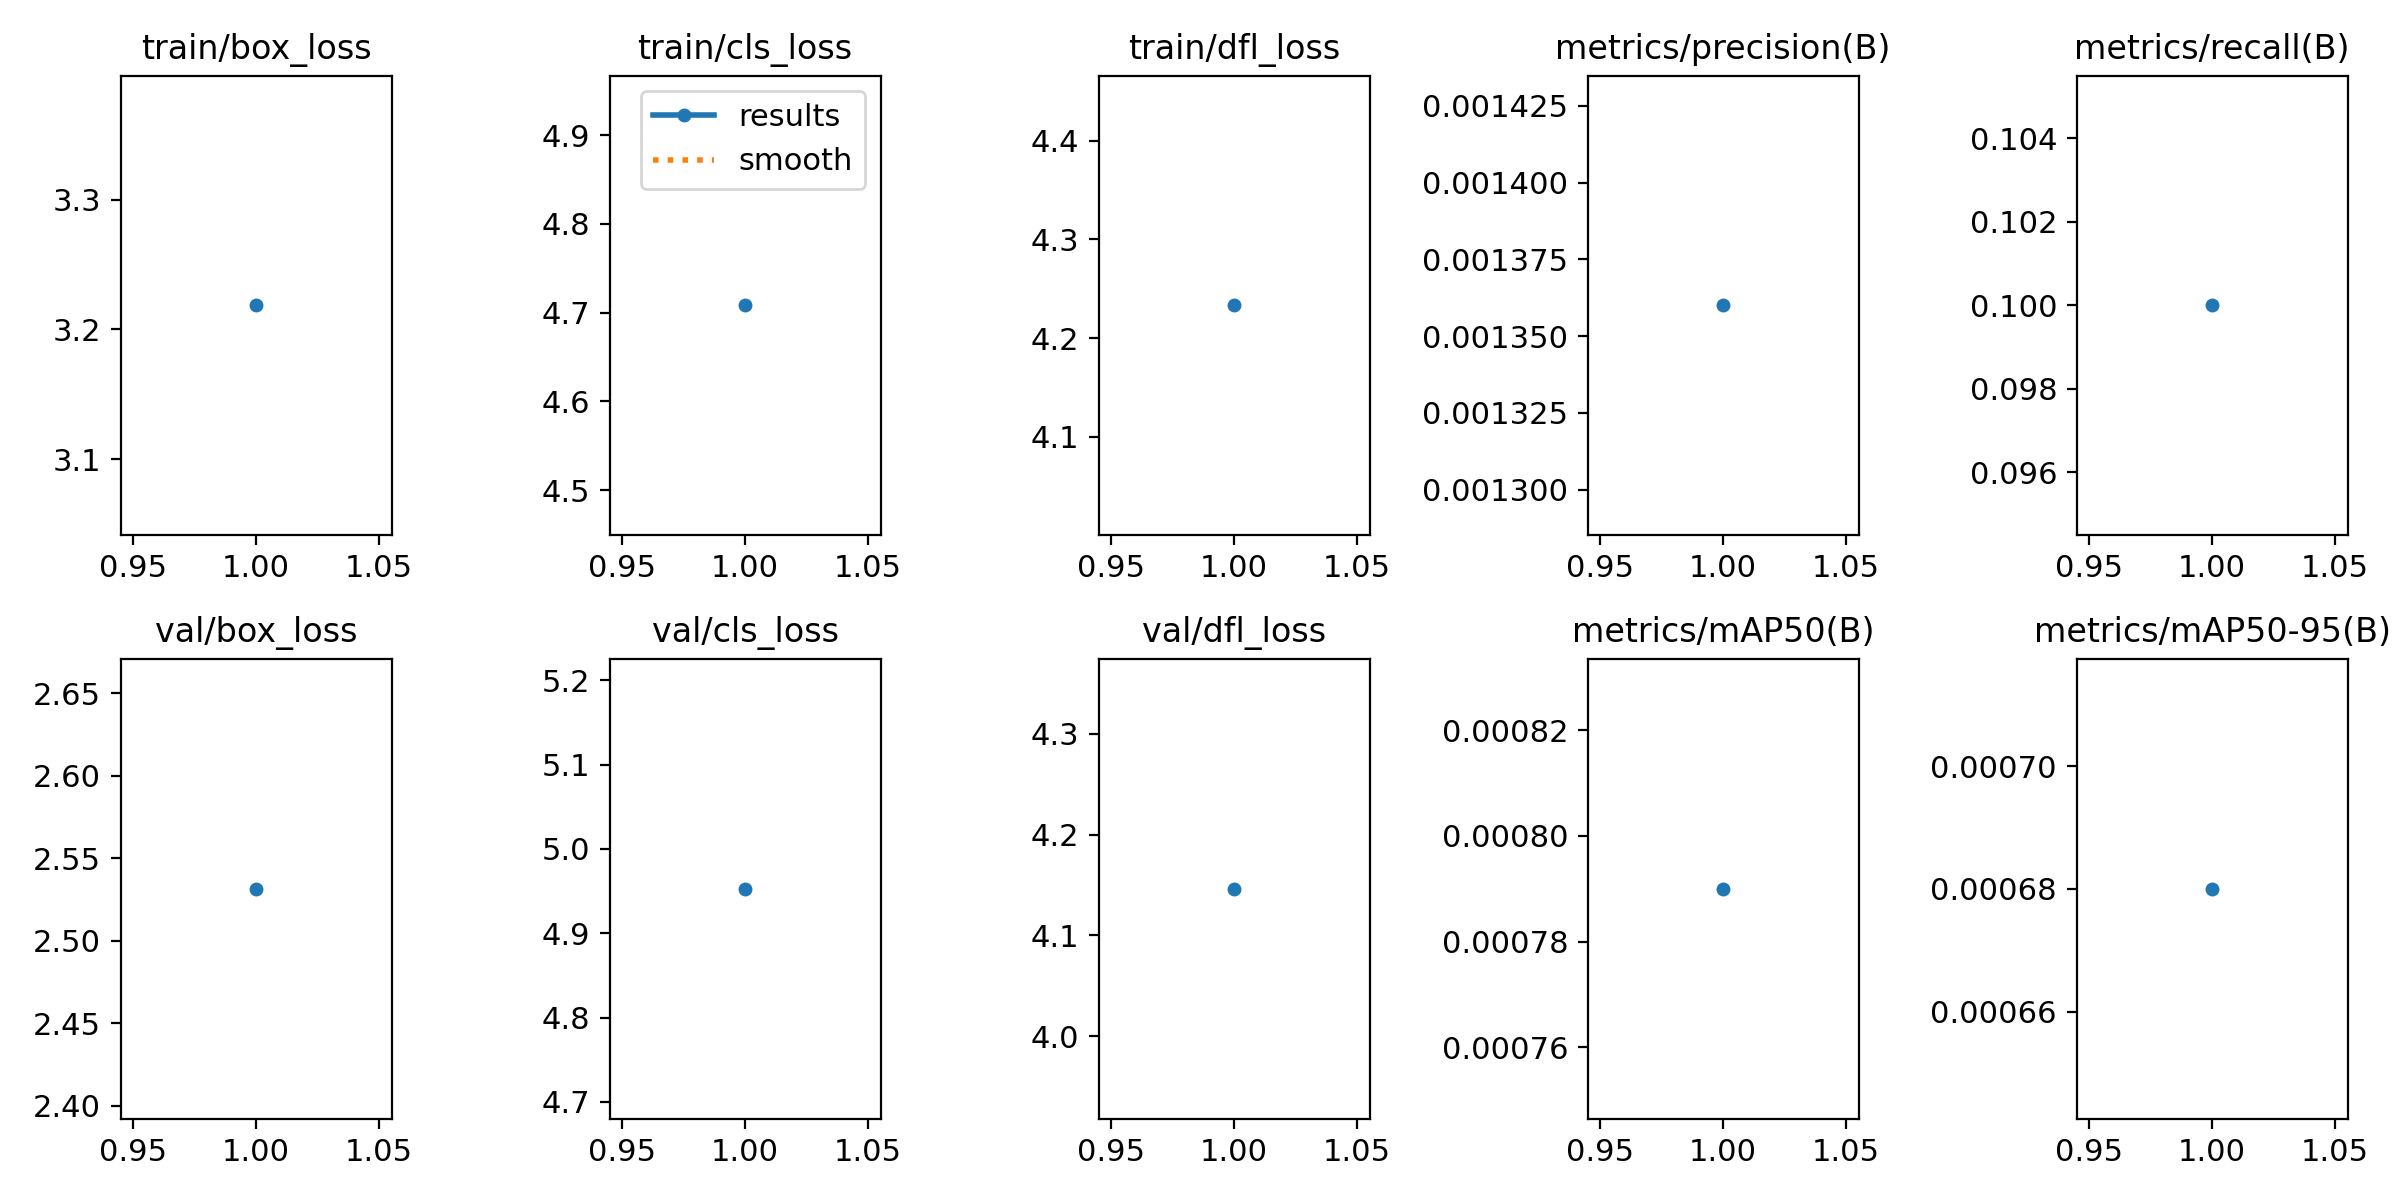

The table this chart was drawn from, first rows:
epoch, train/box_loss, train/cls_loss, train/dfl_loss, metrics/precision(B), metrics/recall(B), metrics/mAP50(B), metrics/mAP50-95(B), val/box_loss, val/cls_loss, val/dfl_loss, lr/pg0, lr/pg1, lr/pg2
1, 3.219, 4.708, 4.233, 0.00136, 0.1, 0.00079, 0.00068, 2.531, 4.953, 4.146, 0.0003287, 0.0003287, 0.0003287
